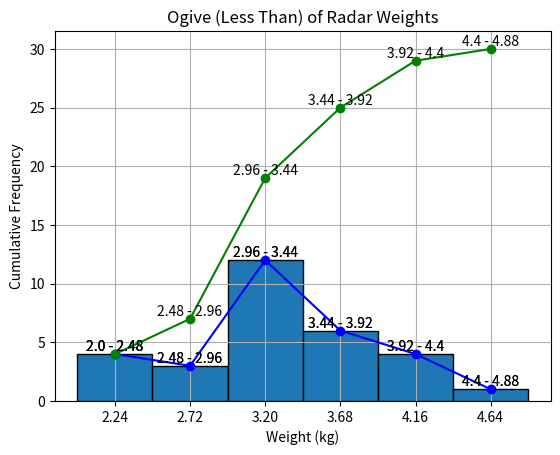

Reproduce this figure in Python.
import pandas as pd
import matplotlib.pyplot as plt
import numpy as np

# Data
data = [2.3, 4.3, 3.3, 4.3, 4.4, 3.2, 2.0, 2.5, 2.0, 2.4,
        3.1, 3.2, 3.3, 3.5, 3.6, 3.7, 3.8, 3.9, 4.0, 3.1,
        3.2, 2.5, 3.1, 3.0, 2.9, 3.5, 3.3, 3.2, 3.1, 4.0]

# (a) Construct the frequency distribution using 5 classes.
# Calculate class width
class_width = (max(data) - min(data)) / 5

# Creating a list of class intervals
classes = np.arange(min(data), max(data) + class_width, class_width)

# Counting the number of data points in each class interval
frequencies = np.histogram(data, bins=classes)[0]

# Combining class intervals and frequencies into a DataFrame
df = pd.DataFrame({'Class Interval': [f"{round(classes[i], 2)} - {round(classes[i+1], 2)}" for i in range(len(classes)-1)],
                   'Class Width': [round(class_width, 2) for _ in range(len(classes)-1)],
                   'Frequency': frequencies})

# Print the frequency table
print(df.to_string(index=False))

# (b) Construct histogram, frequency polygon, and Ogive graphs.
# Histogram
plt.hist(data, bins=classes, edgecolor='black')
plt.xlabel('Weight (kg)')
plt.ylabel('Frequency')
plt.title('Histogram of Radar Weights')
for i, interval in enumerate(classes[:-1]):
    plt.text(interval + class_width / 2, frequencies[i], f"{round(classes[i], 2)} - {round(classes[i+1], 2)}", ha='center', va='bottom')
plt.grid(True)
plt.show()

# Frequency Polygon
midpoints = classes[:-1] + class_width / 2
plt.plot(midpoints, frequencies, marker='o', linestyle='-', color='b')
plt.xlabel('Weight (kg)')
plt.ylabel('Frequency')
plt.title('Frequency Polygon of Radar Weights')
plt.xticks(midpoints)  # Add midpoints to x-axis
for i, interval in enumerate(classes[:-1]):
    plt.text(midpoints[i], frequencies[i], f"{round(classes[i], 2)} - {round(classes[i+1], 2)}", ha='center', va='bottom')
plt.grid(True)
plt.show()

# Ogive (Less Than)
cumulative_frequencies = np.cumsum(frequencies)
plt.plot(midpoints, cumulative_frequencies, marker='o', linestyle='-', color='g')
plt.xlabel('Weight (kg)')
plt.ylabel('Cumulative Frequency')
plt.title('Ogive (Less Than) of Radar Weights')
plt.xticks(midpoints)  # Add midpoints to x-axis
for i, interval in enumerate(classes[:-1]):
    plt.text(midpoints[i], cumulative_frequencies[i], f"{round(classes[i], 2)} - {round(classes[i+1], 2)}", ha='center', va='bottom')
plt.grid(True)
plt.show()
